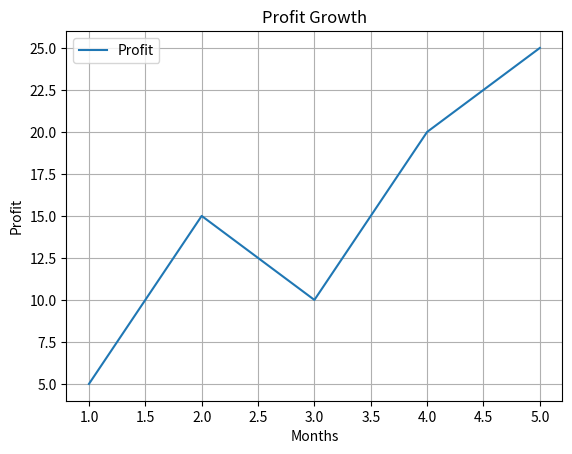

Here is the Python script that generated this plot:
import matplotlib.pyplot as plt

x = [1,2,3,4,5]
y = [5, 15, 10, 20, 25]

plt.plot(x, y , label='Profit')

plt.title('Profit Growth')
plt.xlabel("Months")
plt.ylabel("Profit")

plt.legend()
plt.grid()
plt.show()